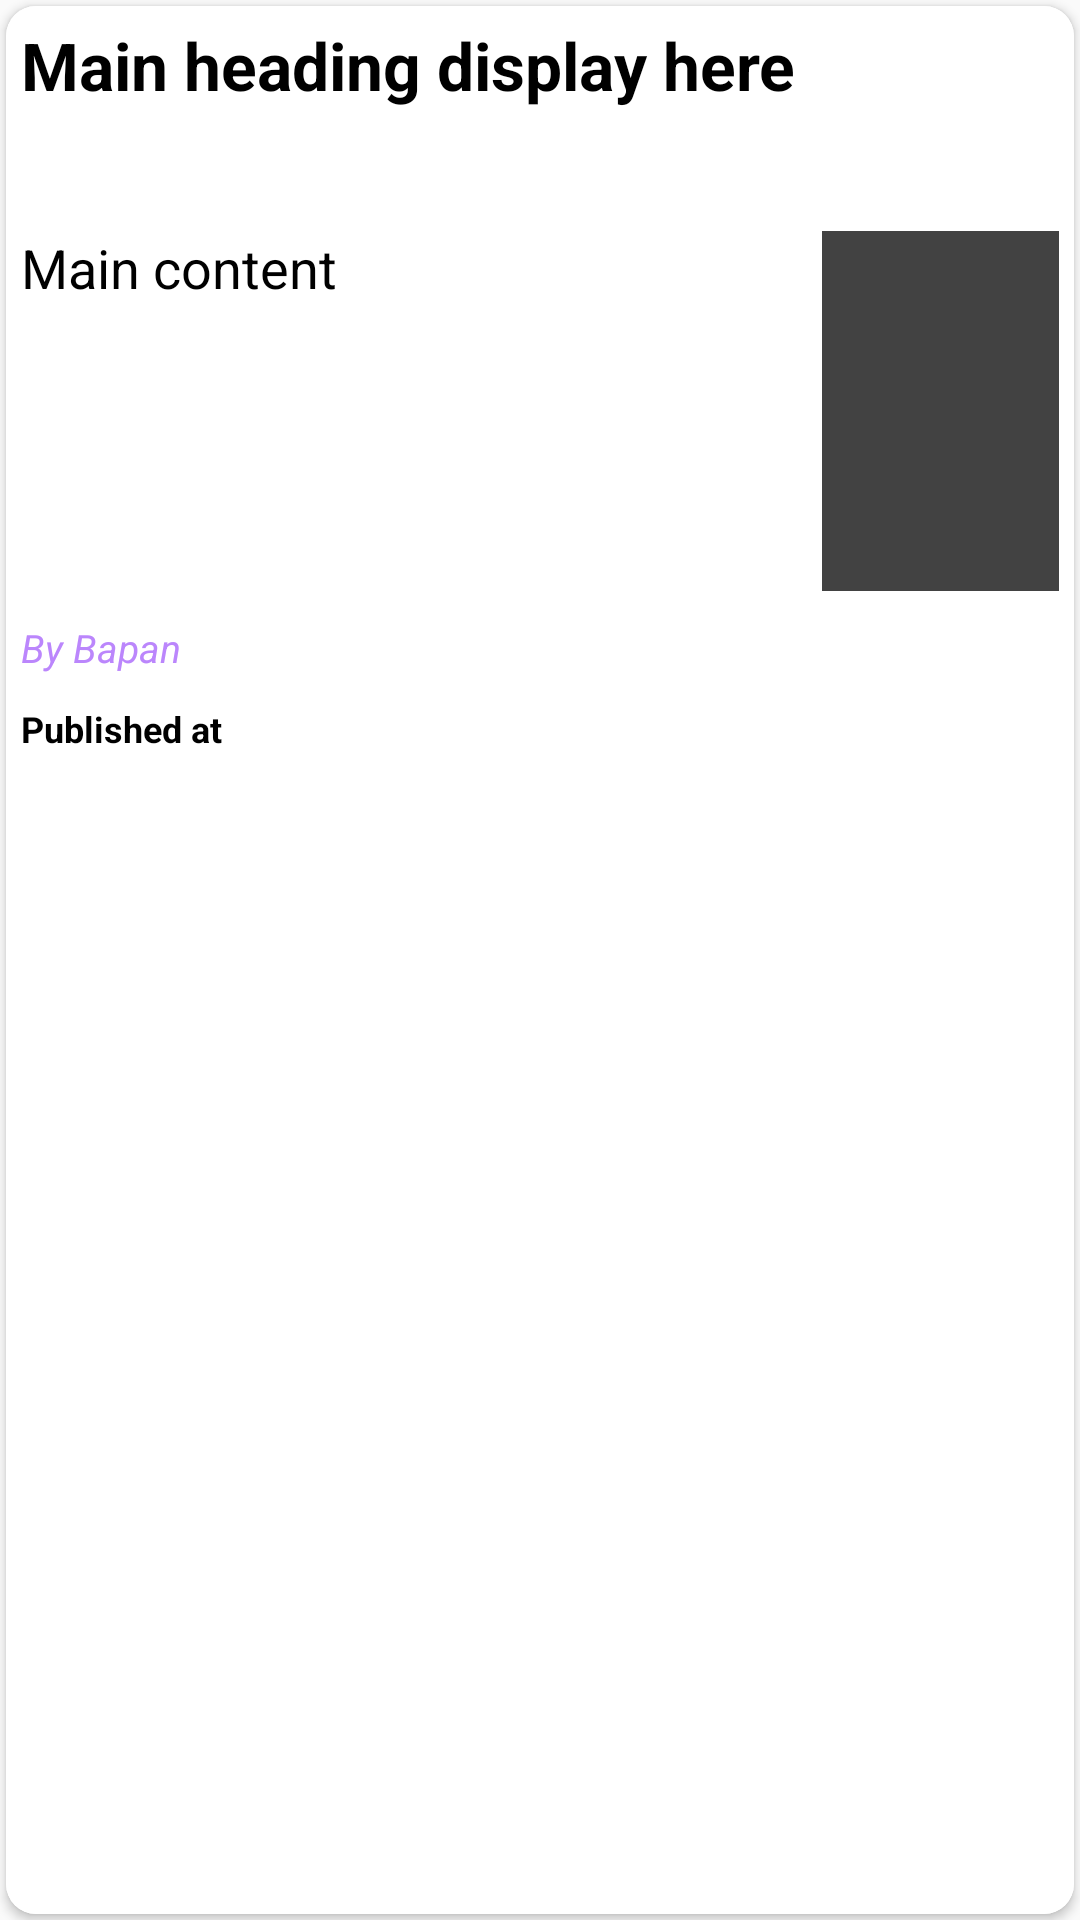

Produce the Android XML layout that renders to this screen, including the resource entries it uses.
<!-- AndroidManifest.xml: application theme Theme.NewsEnglish -->
<!-- res/layout/layout_item.xml -->
<?xml version="1.0" encoding="utf-8"?>
<RelativeLayout xmlns:android="http://schemas.android.com/apk/res/android"
    android:layout_width="match_parent"


    android:layout_height="275dp"
    xmlns:app="http://schemas.android.com/apk/res-auto">
    <androidx.cardview.widget.CardView
        android:layout_width="match_parent"
        android:layout_height="match_parent"
        android:background="@color/white"
        android:padding="10dp"
        android:layout_margin="2dp"
        android:id="@+id/cardView"
        app:cardCornerRadius="10dp"
        android:elevation="5dp">

        <LinearLayout
            android:layout_width="match_parent"
            android:layout_height="match_parent"
            android:background="@color/white"
            android:orientation="vertical">
            <TextView
                android:layout_width="match_parent"
                android:layout_height="60dp"
                android:id="@+id/mainHeading"
                android:padding="5dp"
                android:ellipsize="end"
                android:maxLines="2"
                android:textColor="@color/black"
                android:text="Main heading display here"
                android:textSize="22sp"
                android:textStyle="bold">

            </TextView>
            <LinearLayout
                android:layout_width="match_parent"
                android:layout_height="130dp"
                android:layout_marginTop="10dp"
                android:orientation="horizontal"
                >
                <TextView
                    android:layout_width="180dp"
                    android:layout_height="match_parent"
                    android:textColor="@color/black"
                    android:layout_weight="1"
                    android:ellipsize="end"
                    android:maxLines="5"
                    android:padding="5dp"
                    android:id="@+id/content"
                    android:textSize="18sp"
                    android:text="Main content"/>
                <ImageView
                    android:layout_width="2dp"
                    android:layout_height="match_parent"
                    android:padding="5dp"
                    android:layout_weight="1"
                    android:id="@+id/imageView"
                    android:src="@color/cardview_dark_background"/>

            </LinearLayout>
            <TextView
                android:layout_width="match_parent"
                android:layout_height="wrap_content"
                android:id="@+id/author"
                android:text="By Bapan"
                android:textSize="13sp"
                android:textStyle="italic"
                android:textColor="@color/purple_200"
                android:padding="5dp"
                />
            <TextView
                android:layout_width="match_parent"
                android:layout_height="match_parent"
                android:id="@+id/time"
                android:padding="5dp"
                android:textColor="@color/black"
                android:text="Published at"
                android:textStyle="bold"
                android:textSize="12sp"/>

        </LinearLayout>


    </androidx.cardview.widget.CardView>

</RelativeLayout>
<!-- resources referenced by this layout -->
<resources>
  <style name="Theme.NewsEnglish" parent="Theme.AppCompat.DayNight.NoActionBar">
          
          <item name="colorPrimary">@color/purple_500</item>
          <item name="colorPrimaryVariant">@color/purple_700</item>
          <item name="colorOnPrimary">@color/white</item>
          
          <item name="colorSecondary">@color/teal_200</item>
          <item name="colorSecondaryVariant">@color/teal_700</item>
          <item name="colorOnSecondary">@color/black</item>
          
          <item name="android:statusBarColor" tools:targetApi="l">?attr/colorPrimaryVariant</item>
          
      </style>
  <!-- not gathered from this repository: default colours our renderer supplied (Android Studio template values) -->
  <color name="purple_200">#FFBB86FC</color>
  <color name="purple_500">#FF6200EE</color>
  <color name="purple_700">#FF3700B3</color>
  <color name="teal_200">#FF03DAC5</color>
  <color name="teal_700">#FF018786</color>
  <color name="black">#FF000000</color>
  <color name="white">#FFFFFFFF</color>
</resources>
